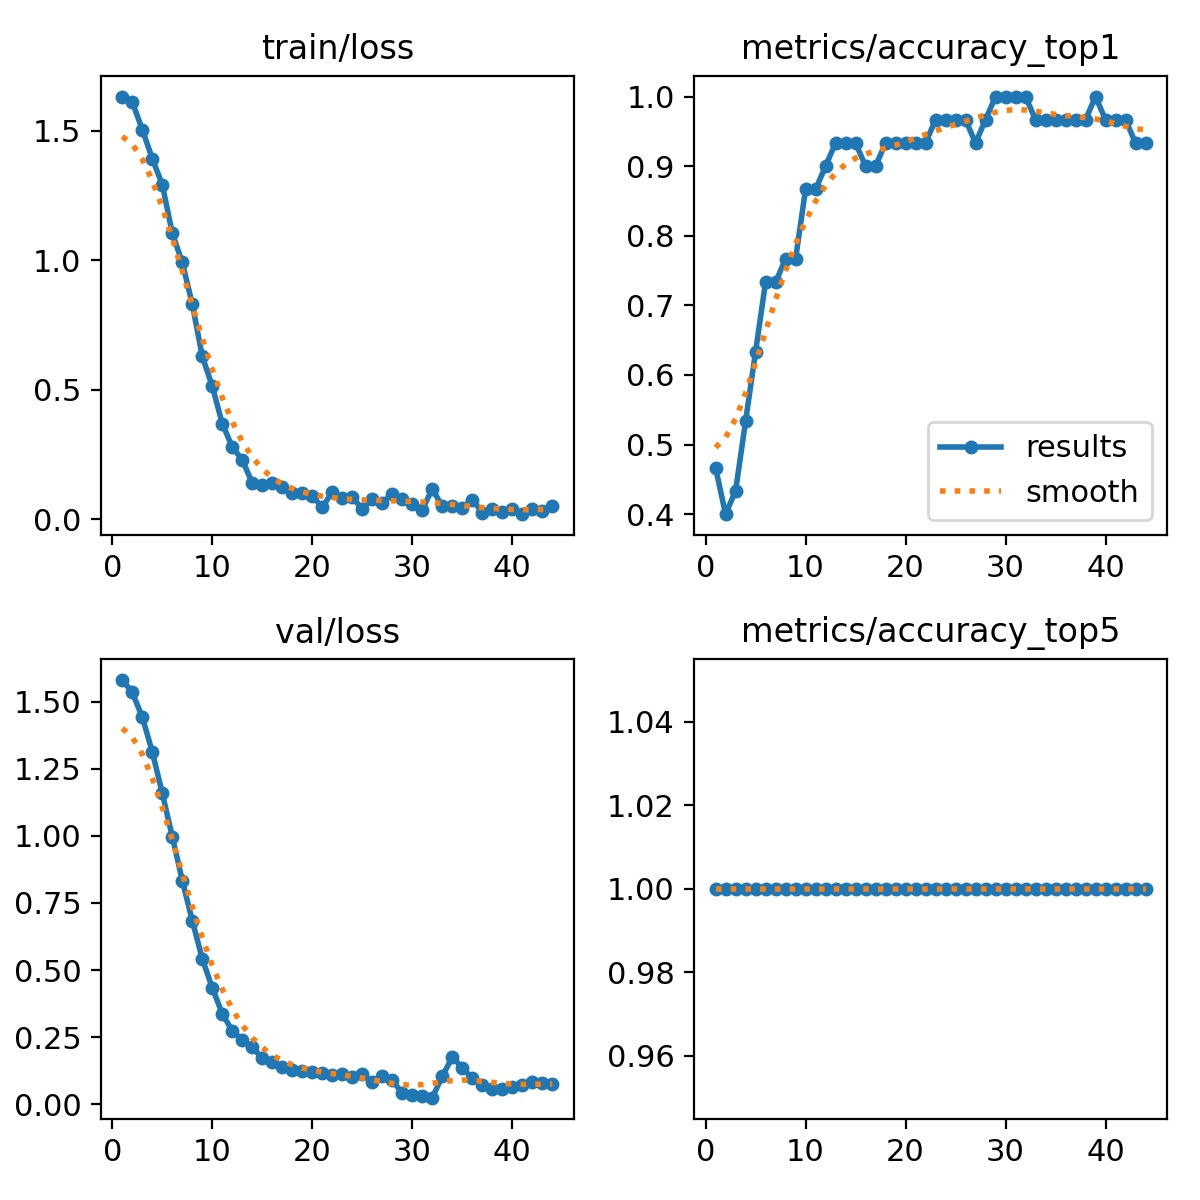

The file beside this chart, header and first rows:
epoch, time, train/loss, metrics/accuracy_top1, metrics/accuracy_top5, val/loss, lr/pg0, lr/pg1, lr/pg2
1, 4.966, 1.631, 0.4667, 1, 1.581, 3.333e-05, 3.333e-05, 3.333e-05
2, 11.88, 1.61, 0.4, 1, 1.535, 7.68076e-05, 7.68076e-05, 7.68076e-05
3, 18.68, 1.504, 0.4333, 1, 1.443, 0.0001192, 0.0001192, 0.0001192
4, 24.31, 1.391, 0.5333, 1, 1.313, 0.0001605, 0.0001605, 0.0001605
5, 31.28, 1.291, 0.6333, 1, 1.159, 0.0002006, 0.0002006, 0.0002006
6, 37.28, 1.103, 0.7333, 1, 0.997, 0.0002397, 0.0002397, 0.0002397
7, 42.34, 0.9912, 0.7333, 1, 0.8335, 0.0002777, 0.0002777, 0.0002777
8, 47.8, 0.83, 0.7667, 1, 0.6839, 0.0003146, 0.0003146, 0.0003146
9, 53.32, 0.6285, 0.7667, 1, 0.5418, 0.0003504, 0.0003504, 0.0003504
10, 58.79, 0.5134, 0.8667, 1, 0.4334, 0.000385, 0.000385, 0.000385
11, 66.55, 0.3689, 0.8667, 1, 0.3374, 0.0004186, 0.0004186, 0.0004186
12, 72.33, 0.2791, 0.9, 1, 0.2732, 0.0004511, 0.0004511, 0.0004511
13, 77.43, 0.2289, 0.9333, 1, 0.2397, 0.0004825, 0.0004825, 0.0004825
14, 83.04, 0.1403, 0.9333, 1, 0.2122, 0.0005127, 0.0005127, 0.0005127
15, 88.91, 0.1325, 0.9333, 1, 0.1721, 0.0005419, 0.0005419, 0.0005419
16, 94.44, 0.1387, 0.9, 1, 0.1579, 0.00057, 0.00057, 0.00057
17, 99.68, 0.126, 0.9, 1, 0.1406, 0.000597, 0.000597, 0.000597
18, 105, 0.1012, 0.9333, 1, 0.1281, 0.0006229, 0.0006229, 0.0006229
19, 110.2, 0.1026, 0.9333, 1, 0.1247, 0.0006476, 0.0006476, 0.0006476
20, 115.7, 0.08983, 0.9333, 1, 0.1202, 0.0006713, 0.0006713, 0.0006713
21, 121.5, 0.04658, 0.9333, 1, 0.1164, 0.0006939, 0.0006939, 0.0006939
22, 127.2, 0.1058, 0.9333, 1, 0.1103, 0.0007154, 0.0007154, 0.0007154
23, 133.4, 0.0806, 0.9667, 1, 0.1129, 0.0007358, 0.0007358, 0.0007358
24, 139.7, 0.08542, 0.9667, 1, 0.1033, 0.000755, 0.000755, 0.000755
25, 145.3, 0.04005, 0.9667, 1, 0.1142, 0.0007732, 0.0007732, 0.0007732
26, 150.9, 0.07848, 0.9667, 1, 0.08424, 0.0007673, 0.0007673, 0.0007673
27, 155.8, 0.06417, 0.9333, 1, 0.1061, 0.0007535, 0.0007535, 0.0007535
28, 160.8, 0.09839, 0.9667, 1, 0.08875, 0.0007398, 0.0007398, 0.0007398
29, 166, 0.07879, 1, 1, 0.04194, 0.000726, 0.000726, 0.000726
30, 171.1, 0.05796, 1, 1, 0.03393, 0.0007123, 0.0007123, 0.0007123
31, 175.7, 0.03629, 1, 1, 0.0304, 0.0006985, 0.0006985, 0.0006985
32, 181.1, 0.118, 1, 1, 0.0245, 0.0006848, 0.0006848, 0.0006848
33, 186.8, 0.05025, 0.9667, 1, 0.104, 0.000671, 0.000671, 0.000671
34, 192.7, 0.05045, 0.9667, 1, 0.1757, 0.0006573, 0.0006573, 0.0006573
35, 198.4, 0.04548, 0.9667, 1, 0.1367, 0.0006435, 0.0006435, 0.0006435
36, 204.6, 0.07646, 0.9667, 1, 0.09622, 0.0006298, 0.0006298, 0.0006298
37, 210.7, 0.02601, 0.9667, 1, 0.07145, 0.000616, 0.000616, 0.000616
38, 216, 0.0409, 0.9667, 1, 0.05762, 0.0006023, 0.0006023, 0.0006023
39, 222.4, 0.028, 1, 1, 0.05839, 0.0005886, 0.0005886, 0.0005886
40, 227.7, 0.04128, 0.9667, 1, 0.06473, 0.0005748, 0.0005748, 0.0005748
41, 232.7, 0.01994, 0.9667, 1, 0.07161, 0.0005611, 0.0005611, 0.0005611
42, 237.6, 0.04064, 0.9667, 1, 0.08215, 0.0005473, 0.0005473, 0.0005473
43, 242.5, 0.03144, 0.9333, 1, 0.07988, 0.0005336, 0.0005336, 0.0005336
44, 247.2, 0.05264, 0.9333, 1, 0.07541, 0.0005198, 0.0005198, 0.0005198
